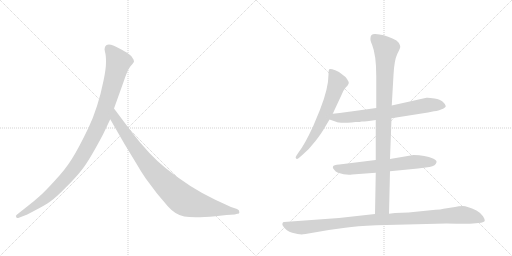
t = 0.00 s
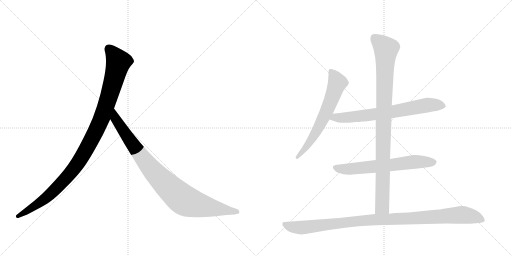
t = 1.34 s
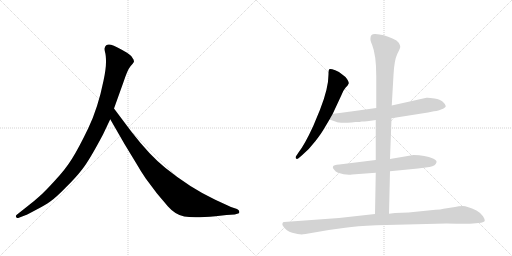
t = 2.69 s
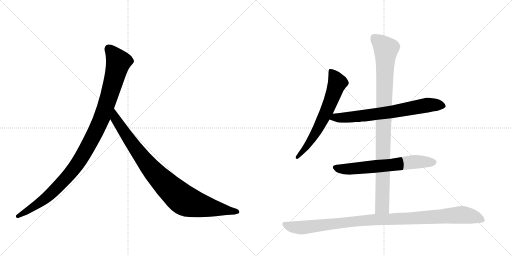
t = 4.03 s
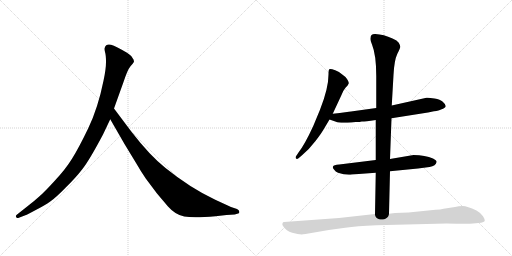
t = 5.37 s
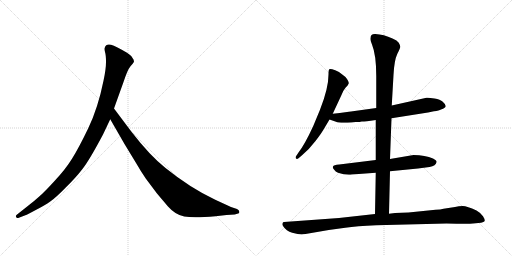
t = 6.71 s

The animated SVG that drew these frames (rendered in a browser with its animation timeline set to each time). Animation: 7 CSS @keyframes rules; one cycle of 6.71 s.

<svg version="1.1" viewBox="0 0 2048 1024" xmlns="http://www.w3.org/2000/svg">
  <g stroke="lightgray" stroke-dasharray="1,1" stroke-width="1" transform="scale(4, 4)">
    <line x1="0" y1="0" x2="256" y2="256"></line>
    <line x1="256" y1="0" x2="0" y2="256"></line>
    <line x1="128" y1="0" x2="128" y2="256"></line>
    <line x1="0" y1="128" x2="256" y2="128"></line>
    <line x1="256" y1="0" x2="512" y2="256"></line>
    <line x1="512" y1="0" x2="256" y2="256"></line>
    <line x1="384" y1="0" x2="384" y2="256"></line>
    <line x1="256" y1="128" x2="512" y2="128"></line>
  </g>
<g transform="scale(1, -1) translate(0, -850)">
   <style type="text/css">
    @keyframes keyframes0 {
      from {
       stroke: black;
       stroke-dashoffset: 1082;
       stroke-width: 128;
       }
       78% {
       animation-timing-function: step-end;
       stroke: black;
       stroke-dashoffset: 0;
       stroke-width: 128;
       }
       to {
       stroke: black;
       stroke-width: 1024;
       }
       }
       #make-me-a-hanzi-animation-0 {
         animation: keyframes0 1.130534s both;
         animation-delay: 0.000000s;
         animation-timing-function: linear;
       }
    @keyframes keyframes1 {
      from {
       stroke: black;
       stroke-dashoffset: 935;
       stroke-width: 128;
       }
       75% {
       animation-timing-function: step-end;
       stroke: black;
       stroke-dashoffset: 0;
       stroke-width: 128;
       }
       to {
       stroke: black;
       stroke-width: 1024;
       }
       }
       #make-me-a-hanzi-animation-1 {
         animation: keyframes1 1.010905s both;
         animation-delay: 1.130534s;
         animation-timing-function: linear;
       }
    @keyframes keyframes2 {
      from {
       stroke: black;
       stroke-dashoffset: 654;
       stroke-width: 128;
       }
       68% {
       animation-timing-function: step-end;
       stroke: black;
       stroke-dashoffset: 0;
       stroke-width: 128;
       }
       to {
       stroke: black;
       stroke-width: 1024;
       }
       }
       #make-me-a-hanzi-animation-2 {
         animation: keyframes2 0.782227s both;
         animation-delay: 2.141439s;
         animation-timing-function: linear;
       }
    @keyframes keyframes3 {
      from {
       stroke: black;
       stroke-dashoffset: 709;
       stroke-width: 128;
       }
       70% {
       animation-timing-function: step-end;
       stroke: black;
       stroke-dashoffset: 0;
       stroke-width: 128;
       }
       to {
       stroke: black;
       stroke-width: 1024;
       }
       }
       #make-me-a-hanzi-animation-3 {
         animation: keyframes3 0.826986s both;
         animation-delay: 2.923665s;
         animation-timing-function: linear;
       }
    @keyframes keyframes4 {
      from {
       stroke: black;
       stroke-dashoffset: 652;
       stroke-width: 128;
       }
       68% {
       animation-timing-function: step-end;
       stroke: black;
       stroke-dashoffset: 0;
       stroke-width: 128;
       }
       to {
       stroke: black;
       stroke-width: 1024;
       }
       }
       #make-me-a-hanzi-animation-4 {
         animation: keyframes4 0.780599s both;
         animation-delay: 3.750651s;
         animation-timing-function: linear;
       }
    @keyframes keyframes5 {
      from {
       stroke: black;
       stroke-dashoffset: 983;
       stroke-width: 128;
       }
       76% {
       animation-timing-function: step-end;
       stroke: black;
       stroke-dashoffset: 0;
       stroke-width: 128;
       }
       to {
       stroke: black;
       stroke-width: 1024;
       }
       }
       #make-me-a-hanzi-animation-5 {
         animation: keyframes5 1.049967s both;
         animation-delay: 4.531250s;
         animation-timing-function: linear;
       }
    @keyframes keyframes6 {
      from {
       stroke: black;
       stroke-dashoffset: 1057;
       stroke-width: 128;
       }
       77% {
       animation-timing-function: step-end;
       stroke: black;
       stroke-dashoffset: 0;
       stroke-width: 128;
       }
       to {
       stroke: black;
       stroke-width: 1024;
       }
       }
       #make-me-a-hanzi-animation-6 {
         animation: keyframes6 1.110189s both;
         animation-delay: 5.581217s;
         animation-timing-function: linear;
       }
</style>
<path d="M 412 312 L 441 373 L 456 416 L 494 522 Q 510 571 522 585 Q 534 598 536 603 Q 536 611 530 618 Q 526 627 508 639 Q 464 665 444 671 Q 424 676 419 659 Q 417 654 420 642 Q 424 630 424 602 Q 424 573 414 527 Q 392 418 353 337 Q 314 256 288 215 Q 262 173 219 127 Q 178 82 157 64 Q 135 44 110 25 L 67 -9 Q 61 -14 65 -18 Q 65 -25 78 -20 L 104 -10 Q 106 -10 143 10 Q 180 29 201 44 Q 223 59 262 99 Q 302 138 329 173 Q 357 208 412 312 Z" fill="lightgray"></path> 
<path d="M 441 373 L 498 274 L 546 195 Q 560 170 583 136 L 628 76 L 672 24 Q 701 -9 737 -16 Q 774 -23 862 -15 L 906 -10 L 939 -8 L 949 -5 Q 959 -5 957 3 Q 958 9 948 14 L 924 22 L 861 51 Q 761 98 662 178 Q 600 227 525 324 L 456 416 C 438 440 426 399 441 373 Z" fill="lightgray"></path> 
<path d="M 1331 395 L 1365 468 Q 1371 486 1382 499 Q 1394 511 1395 517 Q 1396 522 1388 534 Q 1380 545 1369 552 Q 1362 561 1341 569 Q 1321 576 1317 573 Q 1314 570 1314 552 Q 1314 497 1280 411 L 1253 346 Q 1219 272 1194 240 L 1186 228 Q 1180 220 1184 216 Q 1188 212 1194 217 L 1207 228 Q 1238 254 1262 286 Q 1286 317 1296 335 L 1318 372 L 1331 395 Z" fill="lightgray"></path> 
<path d="M 1566 377 L 1712 400 L 1736 405 Q 1757 407 1764 412 Q 1783 419 1783 426 Q 1782 433 1771 443 Q 1761 452 1738 456 Q 1715 460 1706 459 L 1567 428 L 1505 418 L 1404 404 Q 1394 402 1331 395 C 1301 392 1290 382 1318 372 L 1344 363 Q 1355 357 1406 360 L 1423 362 Q 1441 362 1447 364 Q 1453 363 1503 370 L 1566 377 Z" fill="lightgray"></path> 
<path d="M 1560 165 L 1672 176 L 1718 182 Q 1744 187 1746 201 Q 1749 207 1732 216 Q 1701 230 1654 230 L 1560 214 L 1503 210 L 1357 192 Q 1334 191 1332 184 Q 1329 179 1336 172 Q 1342 163 1352 159 Q 1382 149 1408 152 L 1503 159 L 1560 165 Z" fill="lightgray"></path> 
<path d="M 1556 -5 L 1560 165 L 1560 214 L 1566 377 L 1567 428 L 1574 550 Q 1577 609 1589 634 Q 1602 659 1601 664 Q 1601 668 1595 679 Q 1589 689 1570 696 Q 1535 713 1501 714 Q 1482 715 1482 698 Q 1480 690 1488 672 Q 1505 630 1505 546 L 1505 418 L 1503 370 L 1503 210 L 1503 159 L 1500 -6 C 1499 -36 1555 -35 1556 -5 Z" fill="lightgray"></path> 
<path d="M 1222 -86 L 1315 -70 L 1381 -61 Q 1426 -54 1505 -51 L 1786 -44 Q 1877 -46 1892 -44 L 1924 -41 Q 1936 -39 1939 -34 Q 1940 -27 1932 -15 Q 1925 -3 1906 8 Q 1868 26 1851 26 Q 1835 26 1820 22 L 1774 15 Q 1763 12 1742 11 L 1634 0 L 1580 -2 L 1556 -5 L 1500 -6 L 1356 -22 L 1136 -38 Q 1132 -38 1130 -43 Q 1128 -49 1132 -54 Q 1145 -75 1169 -81 Q 1193 -88 1207 -88 Q 1211 -86 1222 -86 Z" fill="lightgray"></path> 
      <clipPath id="make-me-a-hanzi-clip-0">
      <path d="M 412 312 L 441 373 L 456 416 L 494 522 Q 510 571 522 585 Q 534 598 536 603 Q 536 611 530 618 Q 526 627 508 639 Q 464 665 444 671 Q 424 676 419 659 Q 417 654 420 642 Q 424 630 424 602 Q 424 573 414 527 Q 392 418 353 337 Q 314 256 288 215 Q 262 173 219 127 Q 178 82 157 64 Q 135 44 110 25 L 67 -9 Q 61 -14 65 -18 Q 65 -25 78 -20 L 104 -10 Q 106 -10 143 10 Q 180 29 201 44 Q 223 59 262 99 Q 302 138 329 173 Q 357 208 412 312 Z" fill="lightgray"></path>
      </clipPath>
      <path clip-path="url(#make-me-a-hanzi-clip-0)" d="M 436 655 L 474 602 L 412 391 L 352 266 L 296 175 L 227 98 L 143 28 L 72 -15 " fill="none" id="make-me-a-hanzi-animation-0" stroke-dasharray="954 1908" stroke-linecap="round"></path>

      <clipPath id="make-me-a-hanzi-clip-1">
      <path d="M 441 373 L 498 274 L 546 195 Q 560 170 583 136 L 628 76 L 672 24 Q 701 -9 737 -16 Q 774 -23 862 -15 L 906 -10 L 939 -8 L 949 -5 Q 959 -5 957 3 Q 958 9 948 14 L 924 22 L 861 51 Q 761 98 662 178 Q 600 227 525 324 L 456 416 C 438 440 426 399 441 373 Z" fill="lightgray"></path>
      </clipPath>
      <path clip-path="url(#make-me-a-hanzi-clip-1)" d="M 457 408 L 462 375 L 579 207 L 653 123 L 721 60 L 746 44 L 780 33 L 948 4 " fill="none" id="make-me-a-hanzi-animation-1" stroke-dasharray="807 1614" stroke-linecap="round"></path>

      <clipPath id="make-me-a-hanzi-clip-2">
      <path d="M 1331 395 L 1365 468 Q 1371 486 1382 499 Q 1394 511 1395 517 Q 1396 522 1388 534 Q 1380 545 1369 552 Q 1362 561 1341 569 Q 1321 576 1317 573 Q 1314 570 1314 552 Q 1314 497 1280 411 L 1253 346 Q 1219 272 1194 240 L 1186 228 Q 1180 220 1184 216 Q 1188 212 1194 217 L 1207 228 Q 1238 254 1262 286 Q 1286 317 1296 335 L 1318 372 L 1331 395 Z" fill="lightgray"></path>
      </clipPath>
      <path clip-path="url(#make-me-a-hanzi-clip-2)" d="M 1321 568 L 1343 536 L 1349 516 L 1325 450 L 1263 318 L 1218 252 L 1189 221 " fill="none" id="make-me-a-hanzi-animation-2" stroke-dasharray="526 1052" stroke-linecap="round"></path>

      <clipPath id="make-me-a-hanzi-clip-3">
      <path d="M 1566 377 L 1712 400 L 1736 405 Q 1757 407 1764 412 Q 1783 419 1783 426 Q 1782 433 1771 443 Q 1761 452 1738 456 Q 1715 460 1706 459 L 1567 428 L 1505 418 L 1404 404 Q 1394 402 1331 395 C 1301 392 1290 382 1318 372 L 1344 363 Q 1355 357 1406 360 L 1423 362 Q 1441 362 1447 364 Q 1453 363 1503 370 L 1566 377 Z" fill="lightgray"></path>
      </clipPath>
      <path clip-path="url(#make-me-a-hanzi-clip-3)" d="M 1326 375 L 1342 381 L 1394 379 L 1569 402 L 1710 430 L 1774 427 " fill="none" id="make-me-a-hanzi-animation-3" stroke-dasharray="581 1162" stroke-linecap="round"></path>

      <clipPath id="make-me-a-hanzi-clip-4">
      <path d="M 1560 165 L 1672 176 L 1718 182 Q 1744 187 1746 201 Q 1749 207 1732 216 Q 1701 230 1654 230 L 1560 214 L 1503 210 L 1357 192 Q 1334 191 1332 184 Q 1329 179 1336 172 Q 1342 163 1352 159 Q 1382 149 1408 152 L 1503 159 L 1560 165 Z" fill="lightgray"></path>
      </clipPath>
      <path clip-path="url(#make-me-a-hanzi-clip-4)" d="M 1341 180 L 1389 173 L 1662 203 L 1735 201 " fill="none" id="make-me-a-hanzi-animation-4" stroke-dasharray="524 1048" stroke-linecap="round"></path>

      <clipPath id="make-me-a-hanzi-clip-5">
      <path d="M 1556 -5 L 1560 165 L 1560 214 L 1566 377 L 1567 428 L 1574 550 Q 1577 609 1589 634 Q 1602 659 1601 664 Q 1601 668 1595 679 Q 1589 689 1570 696 Q 1535 713 1501 714 Q 1482 715 1482 698 Q 1480 690 1488 672 Q 1505 630 1505 546 L 1505 418 L 1503 370 L 1503 210 L 1503 159 L 1500 -6 C 1499 -36 1555 -35 1556 -5 Z" fill="lightgray"></path>
      </clipPath>
      <path clip-path="url(#make-me-a-hanzi-clip-5)" d="M 1497 699 L 1544 654 L 1529 23 L 1507 1 " fill="none" id="make-me-a-hanzi-animation-5" stroke-dasharray="855 1710" stroke-linecap="round"></path>

      <clipPath id="make-me-a-hanzi-clip-6">
      <path d="M 1222 -86 L 1315 -70 L 1381 -61 Q 1426 -54 1505 -51 L 1786 -44 Q 1877 -46 1892 -44 L 1924 -41 Q 1936 -39 1939 -34 Q 1940 -27 1932 -15 Q 1925 -3 1906 8 Q 1868 26 1851 26 Q 1835 26 1820 22 L 1774 15 Q 1763 12 1742 11 L 1634 0 L 1580 -2 L 1556 -5 L 1500 -6 L 1356 -22 L 1136 -38 Q 1132 -38 1130 -43 Q 1128 -49 1132 -54 Q 1145 -75 1169 -81 Q 1193 -88 1207 -88 Q 1211 -86 1222 -86 Z" fill="lightgray"></path>
      </clipPath>
      <path clip-path="url(#make-me-a-hanzi-clip-6)" d="M 1139 -47 L 1159 -56 L 1204 -61 L 1452 -32 L 1845 -9 L 1895 -17 L 1932 -31 " fill="none" id="make-me-a-hanzi-animation-6" stroke-dasharray="929 1858" stroke-linecap="round"></path>

</g>
</svg>
